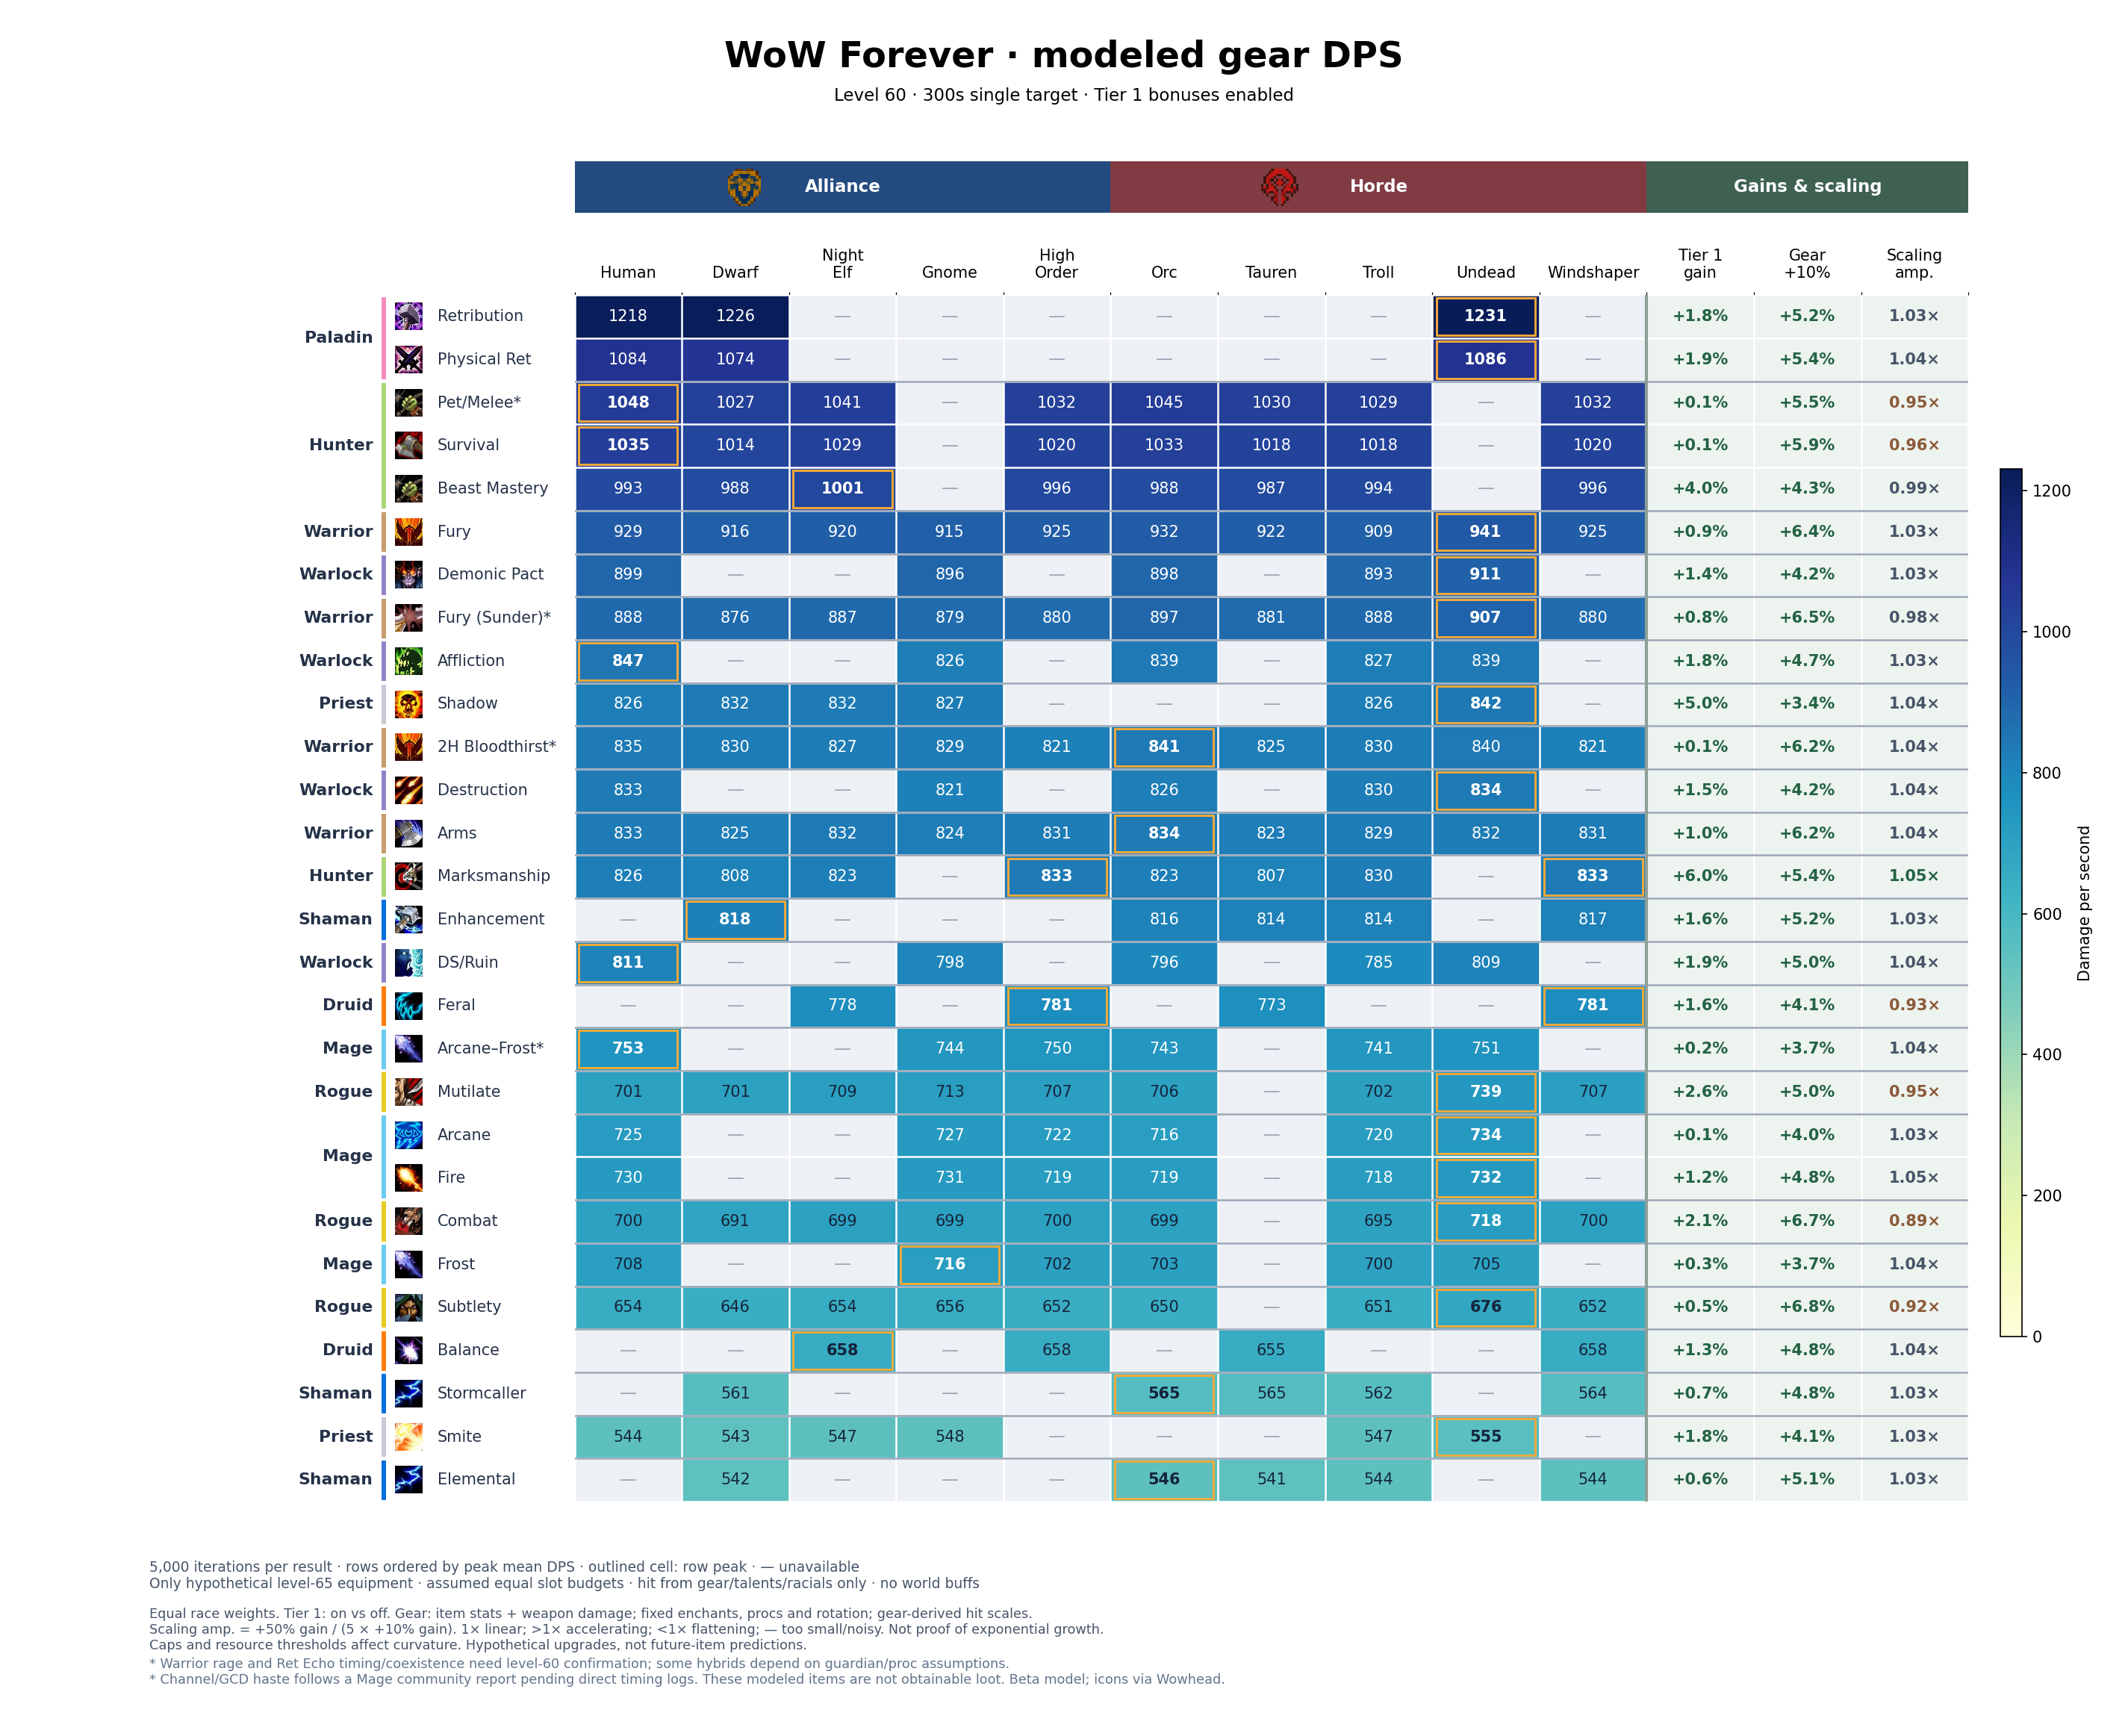

Data behind this chart, as committed beside it:
build, race, faction, dps, stdev, standard_error, iterations, oom_seconds, spell_hit_adjustment, melee_hit_adjustment, spell_hit_final, melee_hit_final, hit_budget_model, hit_rating_delta, offensive_budget_before, budget_balance, talents
Balance, Tauren, Horde, 654.9, 21.69, 0.3068, 5000, 0, 0, 0, 16.4, 16.4, equipped-only-v2, 0, 0, 0, 5232220115501351--505003
Balance, Windshaper, Horde, 657.8, 21.7, 0.3069, 5000, 0, 0, 0, 16.2, 16.2, equipped-only-v2, 0, 0, 0, 5232220115501351--505003
Balance, Night Elf, Alliance, 658.1, 21.77, 0.3079, 5000, 0, 0, 0, 16.2, 16.2, equipped-only-v2, 0, 0, 0, 5232220115501351--505003
Balance, High Order, Alliance, 657.8, 21.7, 0.3069, 5000, 0, 0, 0, 16.2, 16.2, equipped-only-v2, 0, 0, 0, 5232220115501351--505003
Feral, Tauren, Horde, 773.2, 18.31, 0.259, 5000, 0, 0, 0, 15.4, 15.4, equipped-only-v2, 0, 0, 0, 050022-3521002023032213041-053
Feral, Windshaper, Horde, 780.9, 18.56, 0.2625, 5000, 0, 0, 0, 14.4, 14.4, equipped-only-v2, 0, 0, 0, 050022-3521002023032213041-053
Feral, Night Elf, Alliance, 777.6, 18.36, 0.2596, 5000, 0, 0, 0, 14.4, 14.4, equipped-only-v2, 0, 0, 0, 050022-3521002023032213041-053
Feral, High Order, Alliance, 780.9, 18.56, 0.2625, 5000, 0, 0, 0, 14.4, 14.4, equipped-only-v2, 0, 0, 0, 050022-3521002023032213041-053
Elemental, Orc, Horde, 546, 16.87, 0.2386, 5000, 0.3474, 0, 0, 16.4, 16.4, equipped-only-v2, 0, 0, 0, 5502301500123031-052-05305
Elemental, Tauren, Horde, 540.8, 16.71, 0.2363, 5000, 0.3518, 0, 0, 17.4, 17.4, equipped-only-v2, 0, 0, 0, 5502301500123031-052-05305
Elemental, Troll, Horde, 543.6, 16.51, 0.2335, 5000, 0.3123, 0, 0, 16.4, 16.4, equipped-only-v2, 0, 0, 0, 5502301500123031-052-05305
Elemental, Windshaper, Horde, 544.1, 16.54, 0.234, 5000, 0.3561, 0, 0, 16.4, 16.4, equipped-only-v2, 0, 0, 0, 5502301500123031-052-05305
Elemental, Dwarf, Alliance, 542, 16.7, 0.2362, 5000, 0.3615, 0, 0, 16.4, 16.4, equipped-only-v2, 0, 0, 0, 5502301500123031-052-05305
Stormcaller, Orc, Horde, 564.9, 16.39, 0.2318, 5000, 0.2829, 0, 0, 16.4, 16.4, equipped-only-v2, 0, 0, 0, 550032150010303-055030031004002
Stormcaller, Tauren, Horde, 564.5, 16.21, 0.2292, 5000, 0.2673, 0, 0, 16.1, 16.1, equipped-only-v2, 0, 0, 0, 550032150010303-055030031004002
Stormcaller, Troll, Horde, 561.9, 16.26, 0.2299, 5000, 0.2711, 0, 0, 16.4, 16.4, equipped-only-v2, 0, 0, 0, 550032150010303-055030031004002
Stormcaller, Windshaper, Horde, 563.6, 16.14, 0.2282, 5000, 0.3609, 0, 0, 16.4, 16.4, equipped-only-v2, 0, 0, 0, 550032150010303-055030031004002
Stormcaller, Dwarf, Alliance, 560.9, 16.3, 0.2305, 5000, 0.296, 0, 0, 16.4, 16.4, equipped-only-v2, 0, 0, 0, 550032150010303-055030031004002
Enhancement, Orc, Horde, 816.4, 44.17, 0.6247, 5000, 0.2699, 0, 0, 16.5, 16.5, equipped-only-v2, 0, 0, 0, 420033152-053030031005102251
Enhancement, Tauren, Horde, 814.4, 43.8, 0.6194, 5000, 0.05047, 0, 0, 16.7, 16.7, equipped-only-v2, 0, 0, 0, 420033152-053030031005102251
Enhancement, Troll, Horde, 814, 44.19, 0.625, 5000, 0.1873, 0, 0, 17.5, 17.5, equipped-only-v2, 0, 0, 0, 420033152-053030031005102251
Enhancement, Windshaper, Horde, 816.6, 43.53, 0.6156, 5000, 0.04776, 0, 0, 16.2, 16.2, equipped-only-v2, 0, 0, 0, 420033152-053030031005102251
Enhancement, Dwarf, Alliance, 817.8, 43.64, 0.6171, 5000, 0.09968, 0, 0, 17.5, 17.5, equipped-only-v2, 0, 0, 0, 420033152-053030031005102251
Beast Mastery, Orc, Horde, 988, 20.12, 0.2846, 5000, 1.31, 0, 0, 23.4, 23.4, equipped-only-v2, 0, 0, 0, 5320001505101251-00531510005
Beast Mastery, Tauren, Horde, 986.7, 21.98, 0.3108, 5000, 0.7651, 0, 0, 24.4, 24.4, equipped-only-v2, 0, 0, 0, 5320001505101251-00531510005
Beast Mastery, Troll, Horde, 994.2, 22.24, 0.3146, 5000, 0.7715, 0, 0, 23.4, 23.4, equipped-only-v2, 0, 0, 0, 5320001505101251-00531510005
Beast Mastery, Windshaper, Horde, 996.2, 22.06, 0.312, 5000, 0.5764, 0, 0, 23.4, 23.4, equipped-only-v2, 0, 0, 0, 5320001505101251-00531510005
Beast Mastery, Human, Alliance, 992.6, 20.34, 0.2876, 5000, 0.9669, 0, 0, 23.4, 23.4, equipped-only-v2, 0, 0, 0, 5320001505101251-00531510005
Beast Mastery, Dwarf, Alliance, 988.3, 22.13, 0.3129, 5000, 0.6679, 0, 0, 23.4, 23.4, equipped-only-v2, 0, 0, 0, 5320001505101251-00531510005
Beast Mastery, Night Elf, Alliance, 1001, 22.18, 0.3137, 5000, 0.5972, 0, 0, 23.4, 23.4, equipped-only-v2, 0, 0, 0, 5320001505101251-00531510005
Beast Mastery, High Order, Alliance, 996.2, 22.06, 0.312, 5000, 0.5764, 0, 0, 23.4, 23.4, equipped-only-v2, 0, 0, 0, 5320001505101251-00531510005
Marksmanship, Orc, Horde, 822.5, 27.46, 0.3883, 5000, 4.862, 0, 0, 21.3, 21.3, equipped-only-v2, 0, 0, 0, 5-0050552011523051-50005001
Marksmanship, Tauren, Horde, 807, 27.1, 0.3833, 5000, 4.645, 0, 0, 21.8, 21.8, equipped-only-v2, 0, 0, 0, 5-0050552011523051-50005001
Marksmanship, Troll, Horde, 830, 28.93, 0.4092, 5000, 3.868, 0, 0, 21.3, 21.3, equipped-only-v2, 0, 0, 0, 5-0050552011523051-50005001
Marksmanship, Windshaper, Horde, 832.6, 29.05, 0.4108, 5000, 3.146, 0, 0, 20.8, 20.8, equipped-only-v2, 0, 0, 0, 5-0050552011523051-50005001
Marksmanship, Human, Alliance, 825.8, 27.42, 0.3878, 5000, 2.297, 0, 0, 19, 19, equipped-only-v2, 0, 0, 0, 5-0050552011523051-50005001
Marksmanship, Dwarf, Alliance, 808.2, 26.91, 0.3806, 5000, 2.873, 0, 0, 19, 19, equipped-only-v2, 0, 0, 0, 5-0050552011523051-50005001
Marksmanship, Night Elf, Alliance, 823.4, 27.16, 0.3841, 5000, 4.815, 0, 0, 21.3, 21.3, equipped-only-v2, 0, 0, 0, 5-0050552011523051-50005001
Marksmanship, High Order, Alliance, 832.6, 29.05, 0.4108, 5000, 3.146, 0, 0, 20.8, 20.8, equipped-only-v2, 0, 0, 0, 5-0050552011523051-50005001
Survival, Orc, Horde, 1033, 31.45, 0.4448, 5000, 0, 0, 0, 26.4, 26.4, equipped-only-v2, 0, 0, 0, 502-0050051-230230230250022151
Survival, Tauren, Horde, 1018, 31.33, 0.4431, 5000, 0, 0, 0, 27.4, 27.4, equipped-only-v2, 0, 0, 0, 502-0050051-230230230250022151
Survival, Troll, Horde, 1018, 30.85, 0.4362, 5000, 0, 0, 0, 26.4, 26.4, equipped-only-v2, 0, 0, 0, 502-0050051-230230230250022151
Survival, Windshaper, Horde, 1020, 30.9, 0.437, 5000, 0, 0, 0, 26.4, 26.4, equipped-only-v2, 0, 0, 0, 502-0050051-230230230250022151
Survival, Human, Alliance, 1035, 31.44, 0.4447, 5000, 0, 0, 0, 26.4, 26.4, equipped-only-v2, 0, 0, 0, 502-0050051-230230230250022151
Survival, Dwarf, Alliance, 1014, 30.87, 0.4365, 5000, 0, 0, 0, 26.4, 26.4, equipped-only-v2, 0, 0, 0, 502-0050051-230230230250022151
Survival, Night Elf, Alliance, 1029, 31.41, 0.4442, 5000, 0, 0, 0, 26.4, 26.4, equipped-only-v2, 0, 0, 0, 502-0050051-230230230250022151
Survival, High Order, Alliance, 1020, 30.9, 0.437, 5000, 0, 0, 0, 26.4, 26.4, equipped-only-v2, 0, 0, 0, 502-0050051-230230230250022151
Arcane, Orc, Horde, 716.2, 37.03, 0.5237, 5000, 0.1009, 0, 0, 15, 15, equipped-only-v2, 0, 0, 0, 053005023100311531-03-005500032
Arcane, Troll, Horde, 720.1, 36.79, 0.5204, 5000, 0.04025, 0, 0, 11.4, 11.4, equipped-only-v2, 0, 0, 0, 053005023100311531-03-005500032
Arcane, Undead, Horde, 733.5, 37.72, 0.5335, 5000, 0.05695, 0, 0, 14, 14, equipped-only-v2, 0, 0, 0, 053005023100311531-03-005500032
Arcane, Human, Alliance, 724.6, 37.72, 0.5334, 5000, 0.058, 0, 0, 14.3, 14.3, equipped-only-v2, 0, 0, 0, 053005023100311531-03-005500032
Arcane, Gnome, Alliance, 727.2, 37, 0.5233, 5000, 0.014, 0, 0, 13.7, 13.7, equipped-only-v2, 0, 0, 0, 053005023100311531-03-005500032
Arcane, High Order, Alliance, 722, 37.7, 0.5331, 5000, 0.07102, 0, 0, 12.9, 12.9, equipped-only-v2, 0, 0, 0, 053005023100311531-03-005500032
Fire, Orc, Horde, 718.5, 36.18, 0.5117, 5000, 7.484, 0, 0, 13.1, 13.1, equipped-only-v2, 0, 0, 0, 0501252000002-23450000130133051-003
Fire, Troll, Horde, 718.4, 34.13, 0.4826, 5000, 5.314, 0, 0, 13.1, 13.1, equipped-only-v2, 0, 0, 0, 0501252000002-23450000130133051-003
Fire, Undead, Horde, 732, 35.95, 0.5084, 5000, 6.896, 0, 0, 13.1, 13.1, equipped-only-v2, 0, 0, 0, 0501252000002-23450000130133051-003
Fire, Human, Alliance, 730, 35.79, 0.5061, 5000, 6.461, 0, 0, 13.1, 13.1, equipped-only-v2, 0, 0, 0, 0501252000002-23450000130133051-003
Fire, Gnome, Alliance, 730.7, 33.39, 0.4722, 5000, 3.284, 0, 0, 13, 13, equipped-only-v2, 0, 0, 0, 0501252000002-23450000130133051-003
Fire, High Order, Alliance, 718.9, 32.23, 0.4558, 5000, 3.807, 0, 0, 13, 13, equipped-only-v2, 0, 0, 0, 0501252000002-23450000130133051-003
Frost, Orc, Horde, 703.3, 29.85, 0.4222, 5000, 0.2125, 0, 0, 13, 13, equipped-only-v2, 0, 0, 0, 050005001-03-0555003321001301251
... 124 more rows
